Image classification data set "kualitas garam.v1i.folder" (MuhammadAslam-aja/CITRA-GARAM on GitHub). Class labels (3): layak, sedang, tidak.

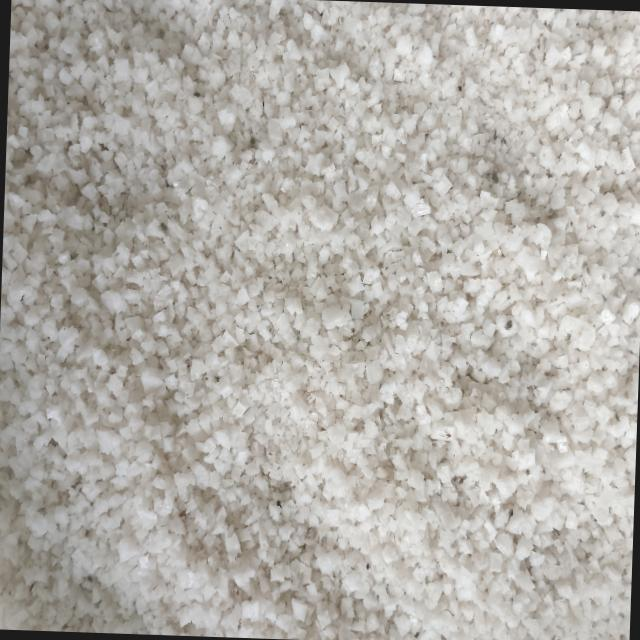
Label: tidak

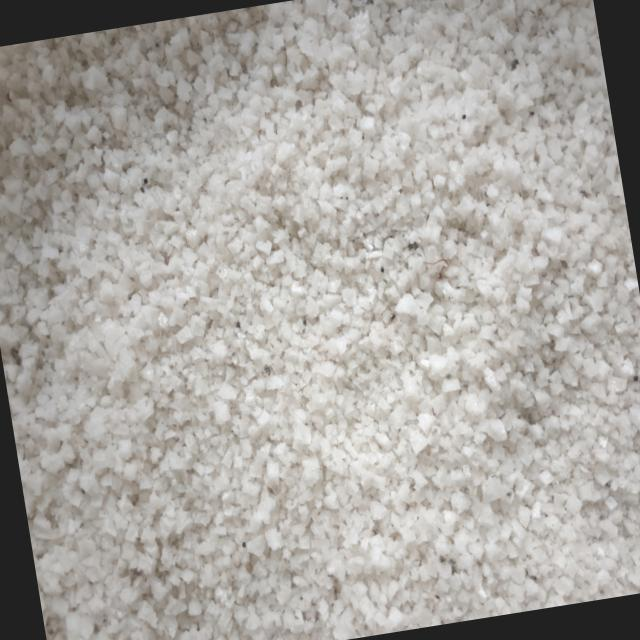
Label: tidak

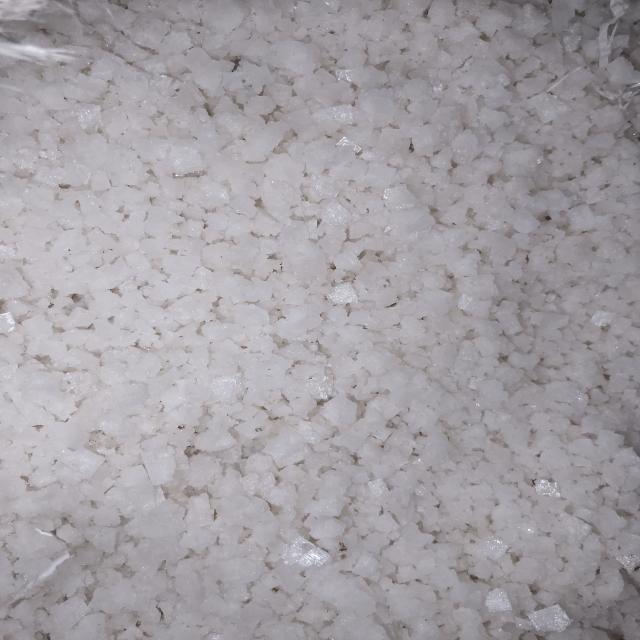
Label: layak

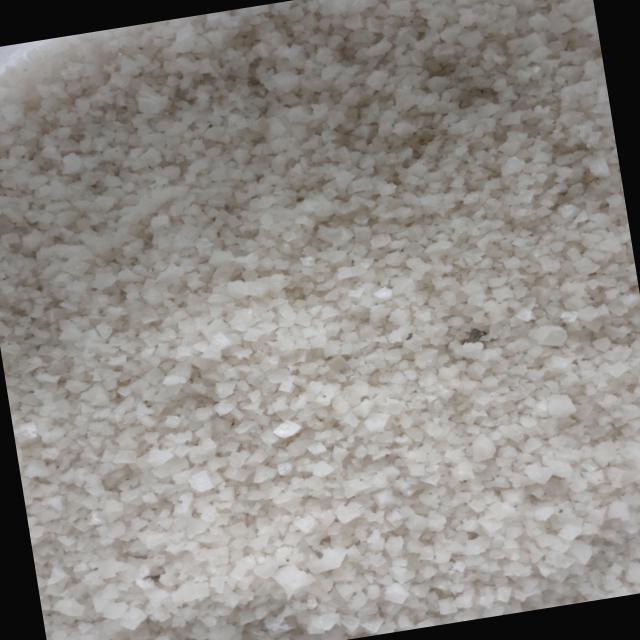
Label: sedang

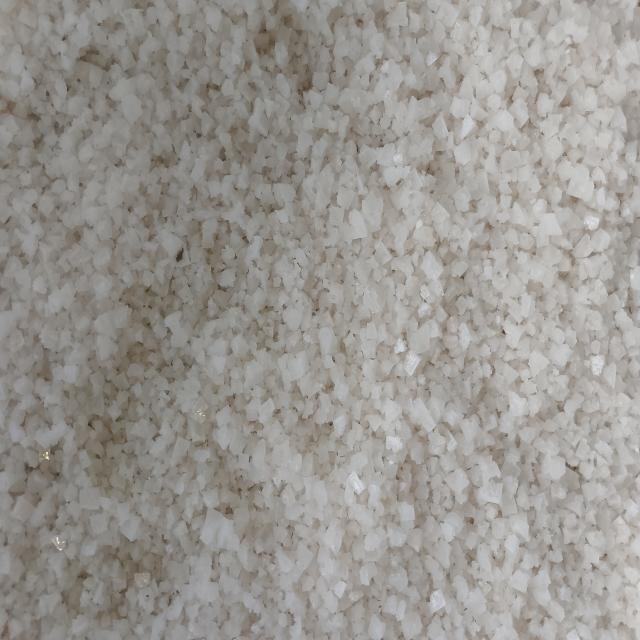
Label: sedang

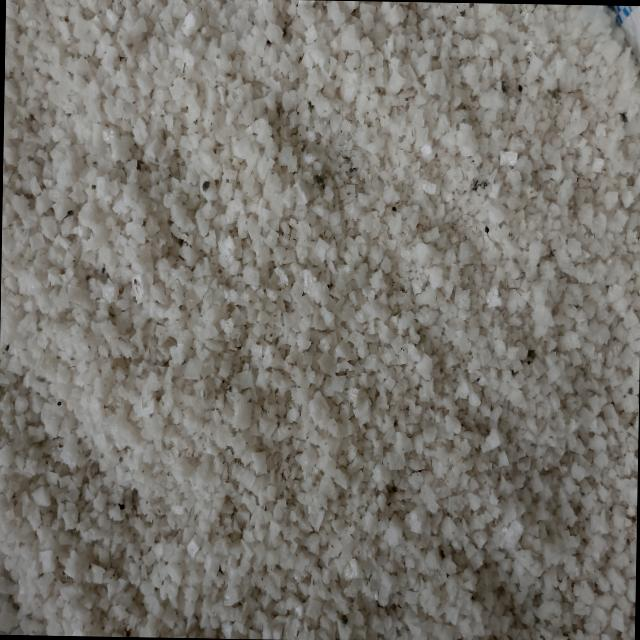
Label: tidak
